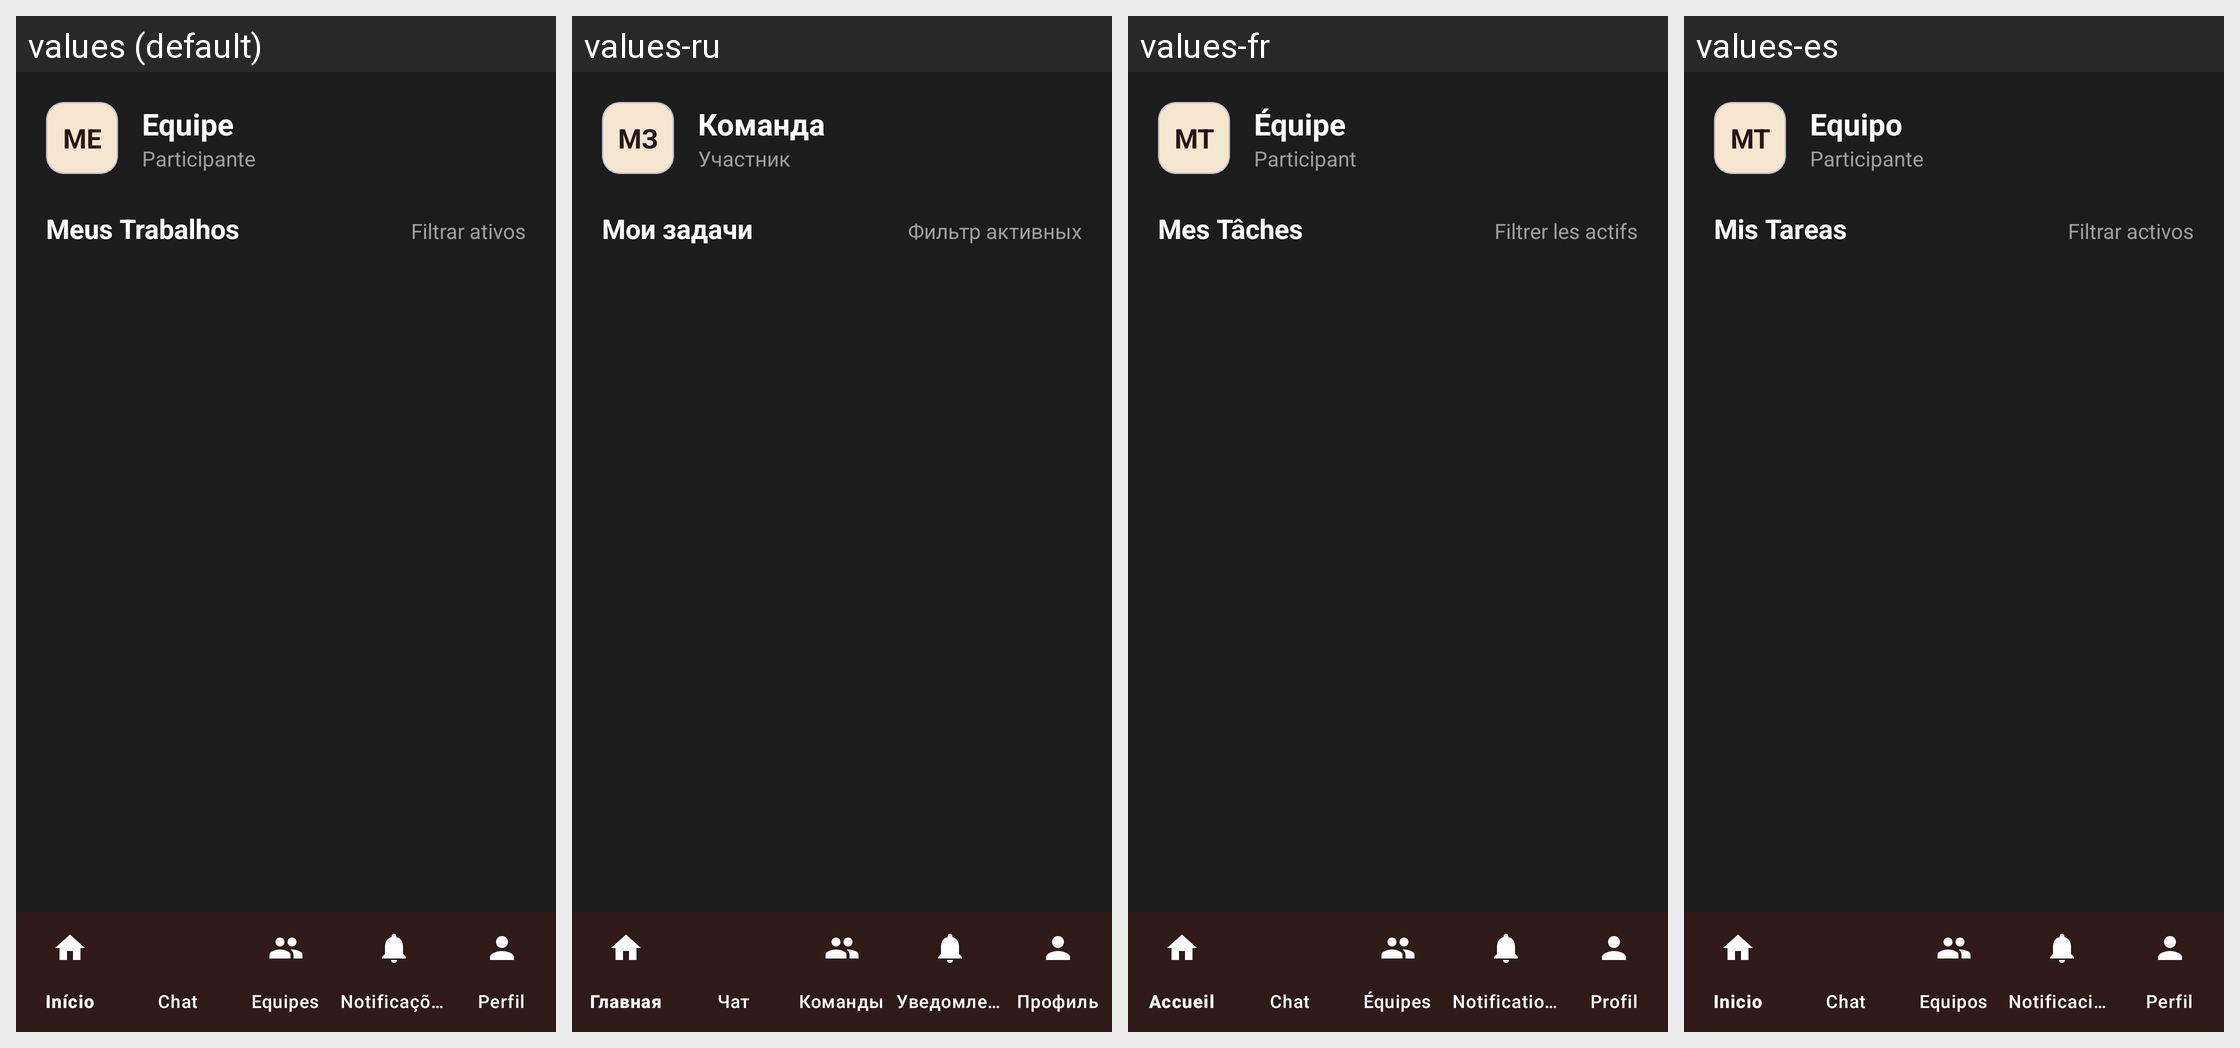

The same Android screen rendered under several of its app's locales, left to right. List the strings drawn on it with the default value and each locale's translation.
Android screen res/layout/activity_participantes.xml rendered under 4 locales, left to right: values (default), values-ru, values-fr, values-es. Device: Nexus 5 (rendered at 1080×1920; each locale shown at half size, 540×960, under a caption strip naming it); theme Theme.CTR.
Other locales in the repository, not shown: values-en, values-zh.
Strings drawn on this screen, with the default value and each locale's value (text and hints the layout hard-codes, and strings that could not be matched under every locale, appear in the picture but are not listed):

entregar_avatar_sigla
  values: ME
  values-ru: МЗ
  values-fr: MT
  values-es: MT

equipe_default_nome
  values: Equipe
  values-ru: Команда
  values-fr: Équipe
  values-es: Equipo

entregar_participante
  values: Participante
  values-ru: Участник
  values-fr: Participant
  values-es: Participante

entregar_meus_trabalhos
  values: Meus Trabalhos
  values-ru: Мои задачи
  values-fr: Mes Tâches
  values-es: Mis Tareas

participantes_filtrar_ativos
  values: Filtrar ativos
  values-ru: Фильтр активных
  values-fr: Filtrer les actifs
  values-es: Filtrar activos
